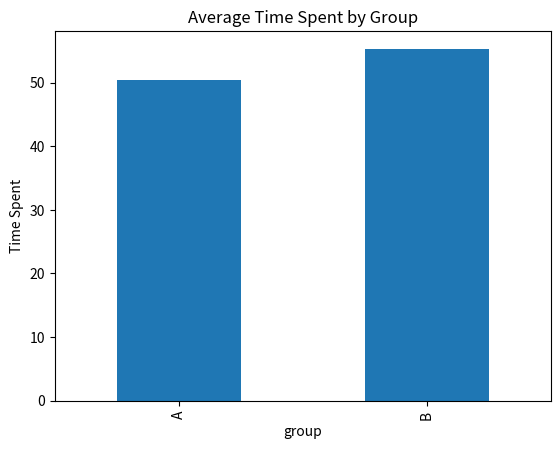
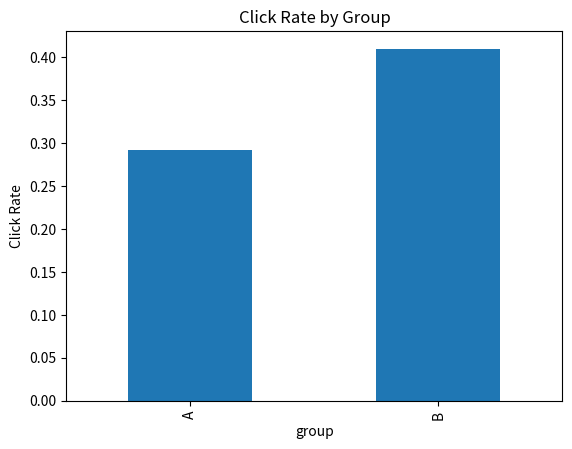

Here is the Python script that generated these plots, in order:
import pandas as pd
import numpy as np

# Simulate user data
np.random.seed(42)

n_users = 1000

data = pd.DataFrame({
    "user_id": range(n_users),
    "group": np.random.choice(["A", "B"], n_users),
    "time_spent": np.random.normal(50, 10, n_users),
    "clicked": np.random.choice([0, 1], n_users, p=[0.7, 0.3])
})

# Simulate better performance for Group B
data.loc[data["group"] == "B", "time_spent"] += 5
data.loc[data["group"] == "B", "clicked"] = np.random.choice([0, 1], sum(data["group"] == "B"), p=[0.6, 0.4])

# Summary
print("Average Time Spent:")
print(data.groupby("group")["time_spent"].mean())

print("\nClick Rate:")
print(data.groupby("group")["clicked"].mean())

import matplotlib.pyplot as plt

# Visualization
data.groupby("group")["time_spent"].mean().plot(kind="bar")
plt.title("Average Time Spent by Group")
plt.ylabel("Time Spent")
plt.show()

data.groupby("group")["clicked"].mean().plot(kind="bar")
plt.title("Click Rate by Group")
plt.ylabel("Click Rate")
plt.show()
